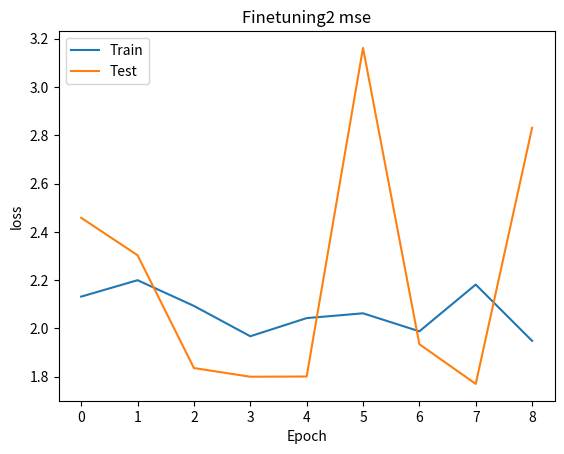

Write the Python code that produced this figure. (Note: this script raises an exception after producing the figure.)
# 绘图！

import numpy as np
import matplotlib.pyplot as plt

model_name = "Finetuning2"


def make_image(loss, val_loss):  # 绘制mse图像
    plt.plot(loss)
    plt.plot(val_loss)
    plt.title(model_name + ' mse')
    plt.ylabel('loss')
    plt.xlabel('Epoch')
    plt.legend(['Train', 'Test'], loc='upper left')
    plt.savefig(model_name + '_mse.jpg', api=200)
    plt.show()


if __name__ == "__main__":
    loss = [2.131331657, 2.199375189, 2.092778292, 1.967078746, 2.042238023, 2.062163583, 1.987574683,
            2.181317396, 1.947904652
            ]
    val_loss = [2.457896578, 2.302741749, 1.835303192, 1.799305452, 1.800193298, 3.162019506, 1.934037434,
                1.769503006, 2.831111441
                ]
    make_image(loss, val_loss)
